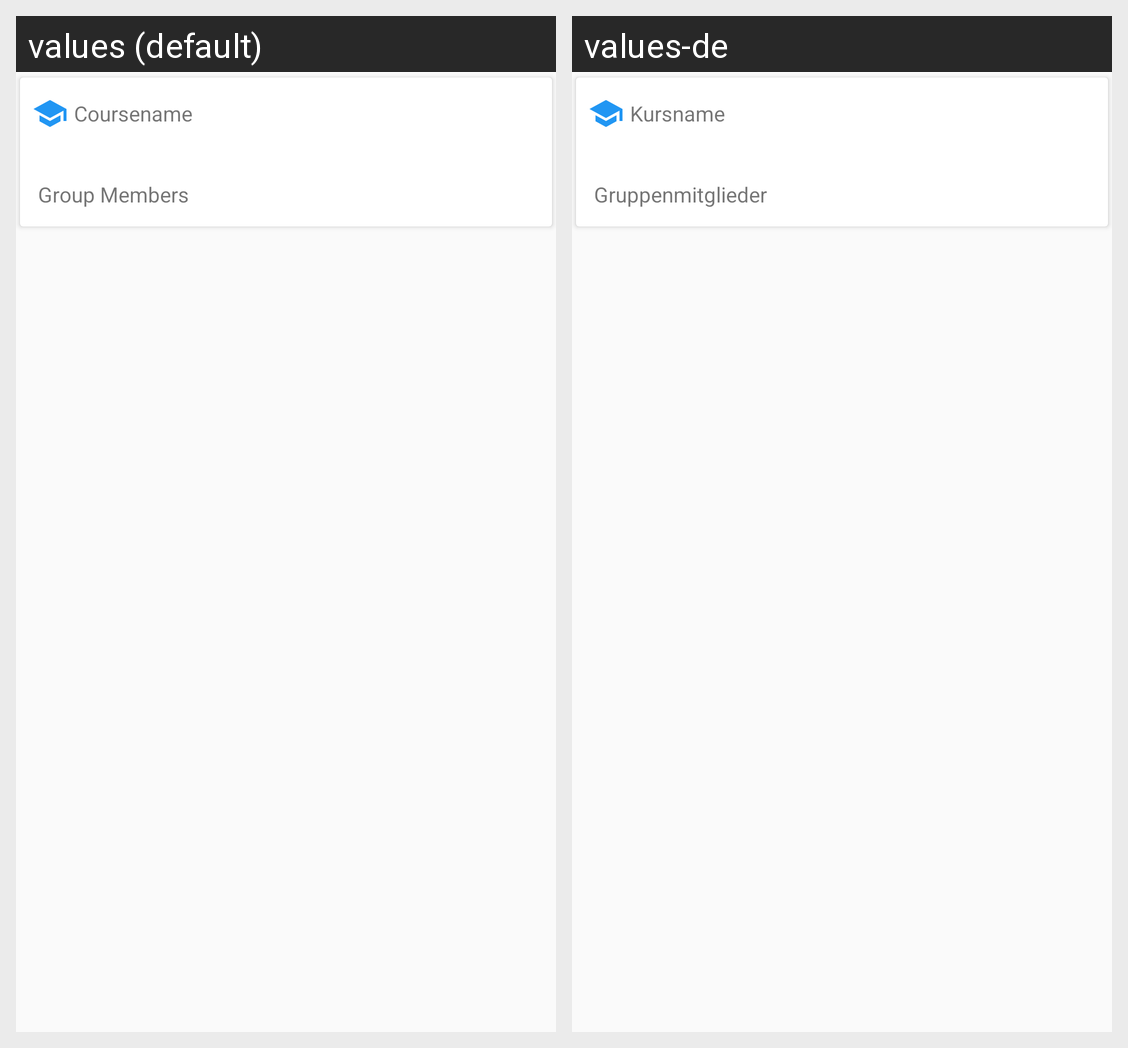

For this localized Android screen grid, give each drawn string resource with its value in every locale shown.
Android screen res/layout/activity_group_content.xml rendered under 2 locales, left to right: values (default), values-de. Device: Nexus 5 (rendered at 1080×1920; each locale shown at half size, 540×960, under a caption strip naming it); theme AppTheme.
Strings drawn on this screen, with the default value and each locale's value (text and hints the layout hard-codes, and strings that could not be matched under every locale, appear in the picture but are not listed):

hint_coursename
  values: Coursename
  values-de: Kursname

hint_group_members
  values: Group Members
  values-de: Gruppenmitglieder
